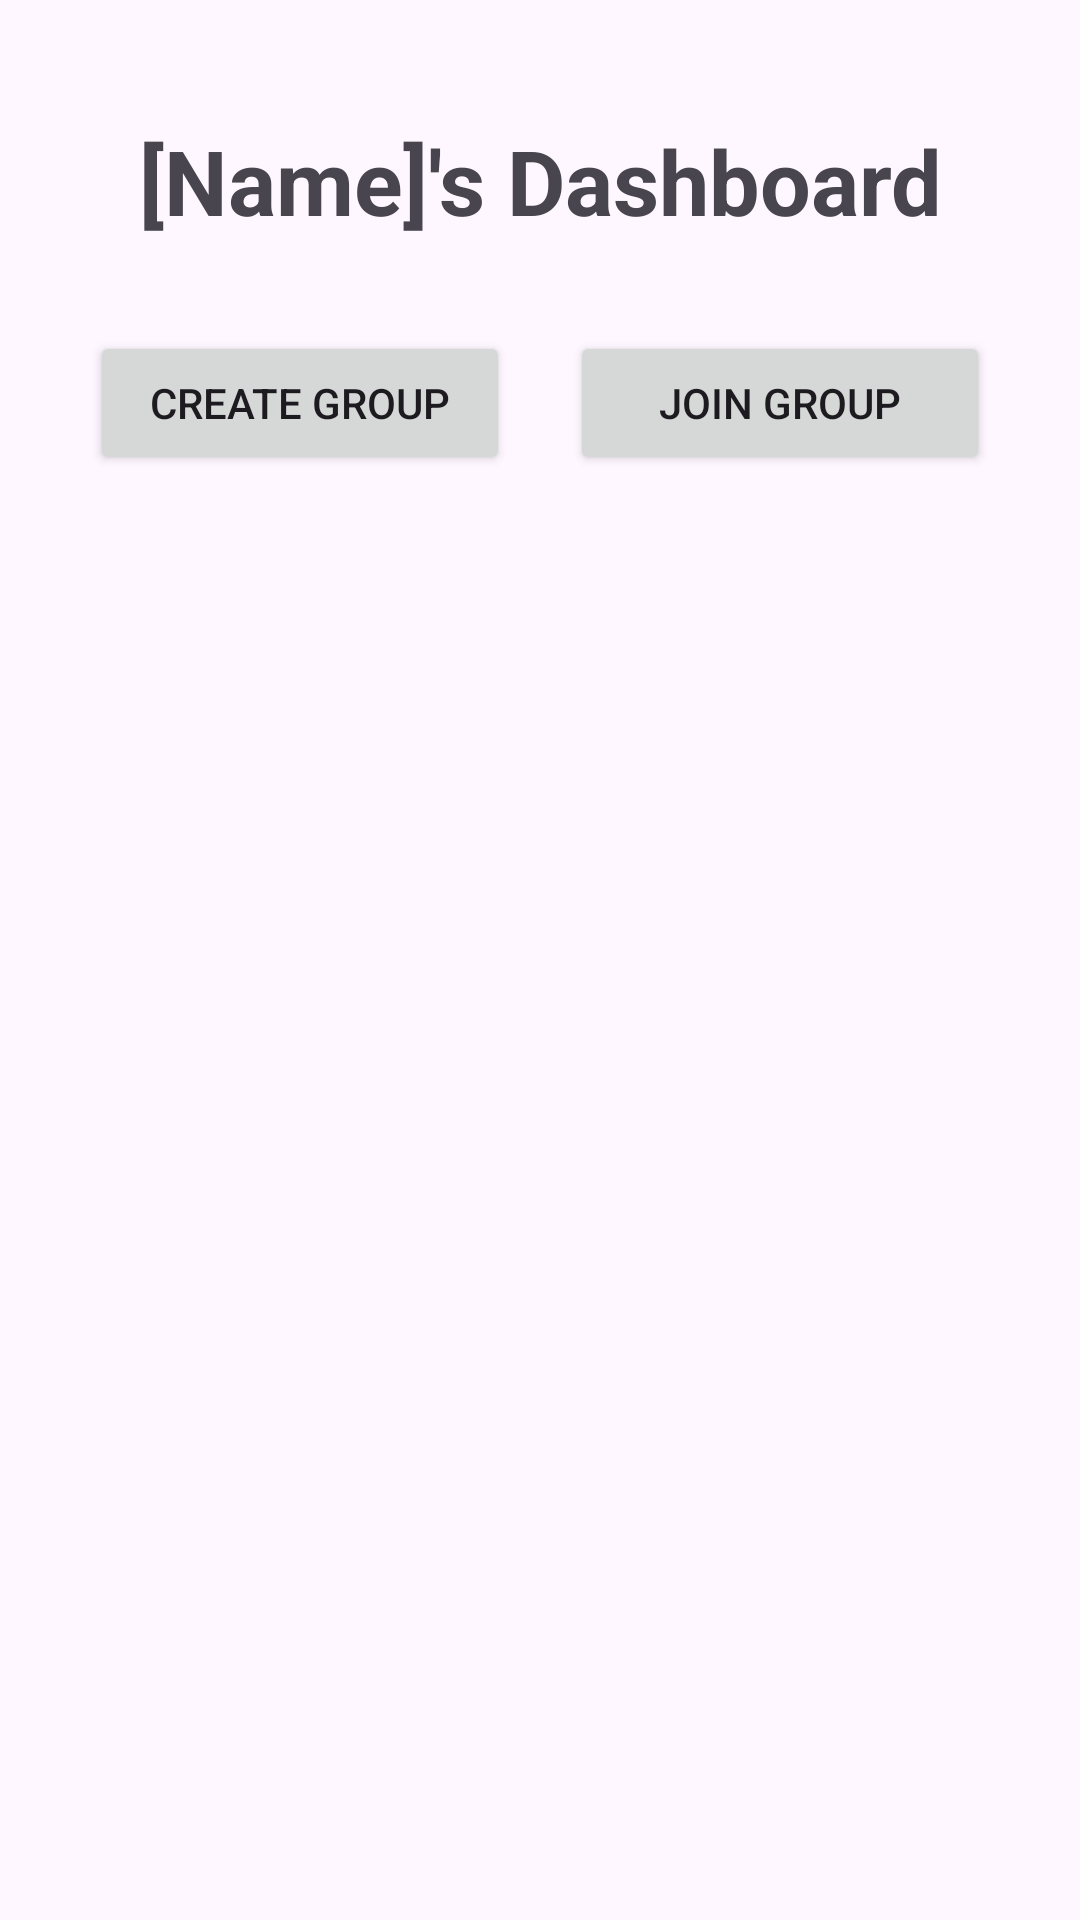

Android layout source for this screen:
<!-- AndroidManifest.xml: application theme Theme.StudyBuddy -->
<!-- res/layout/dashboard.xml -->
<?xml version="1.0" encoding="utf-8"?>
<LinearLayout xmlns:android="http://schemas.android.com/apk/res/android"
    xmlns:app="http://schemas.android.com/apk/res-auto"
    xmlns:tools="http://schemas.android.com/tools"
    android:id="@+id/main"
    android:layout_width="match_parent"
    android:layout_height="match_parent"
    android:orientation="vertical"
    android:gravity="center"
    android:padding="20dp"
    tools:context=".DashboardActivity">

    <TextView
        android:id="@+id/user_details"
        android:text="[Name]'s Dashboard"
        android:textStyle="bold"
        android:textSize="30sp"
        android:gravity="center"
        android:layout_margin="20dp"
        android:layout_width="match_parent"
        android:layout_gravity="start"
        android:layout_height="wrap_content"/>

    <LinearLayout
        android:layout_width="match_parent"
        android:orientation="vertical"
        android:layout_weight="1"
        android:layout_height="0dp">

        <ListView
            android:id="@+id/groupList"
            android:layout_width="match_parent"
            android:layout_height="wrap_content" />

        <LinearLayout
            android:id="@+id/ButtonLayout"
            android:layout_height="wrap_content"
            android:layout_width="match_parent">
            <Button
                android:id="@+id/createGroupButton"
                android:layout_width="match_parent"
                android:layout_height="wrap_content"
                android:layout_margin="10dp"
                android:layout_weight="1"
                android:text="@string/create_group">
            </Button>
            <Button
                android:id="@+id/joinGroupButton"
                android:layout_width="match_parent"
                android:layout_height="wrap_content"
                android:layout_margin="10dp"
                android:layout_weight="1"
                android:text="@string/join_group">
            </Button>
        </LinearLayout>
    </LinearLayout>




</LinearLayout>
<!-- resources referenced by this layout -->
<resources>
  <string name="create_group">Create Group</string>
  <string name="join_group">Join Group</string>
  <style name="Theme.StudyBuddy" parent="Theme.Material3.Light">
          
          <item name="colorPrimary">@color/purple_500</item>
          <item name="colorPrimaryVariant">@color/purple_700</item>
          <item name="colorOnPrimary">@color/white</item>
          
          <item name="colorSecondary">@color/teal_200</item>
          <item name="colorSecondaryVariant">@color/teal_700</item>
          <item name="colorOnSecondary">@color/black</item>
          
          <item name="android:statusBarColor">?attr/colorPrimaryVariant</item>
          
      </style>
  <color name="purple_500">#FF6200EE</color>
  <color name="purple_700">#FF3700B3</color>
  <color name="white">#FDF8E2</color>
  <color name="teal_200">#FF03DAC5</color>
  <color name="teal_700">#FF018786</color>
  <color name="black">#FF000000</color>
</resources>
